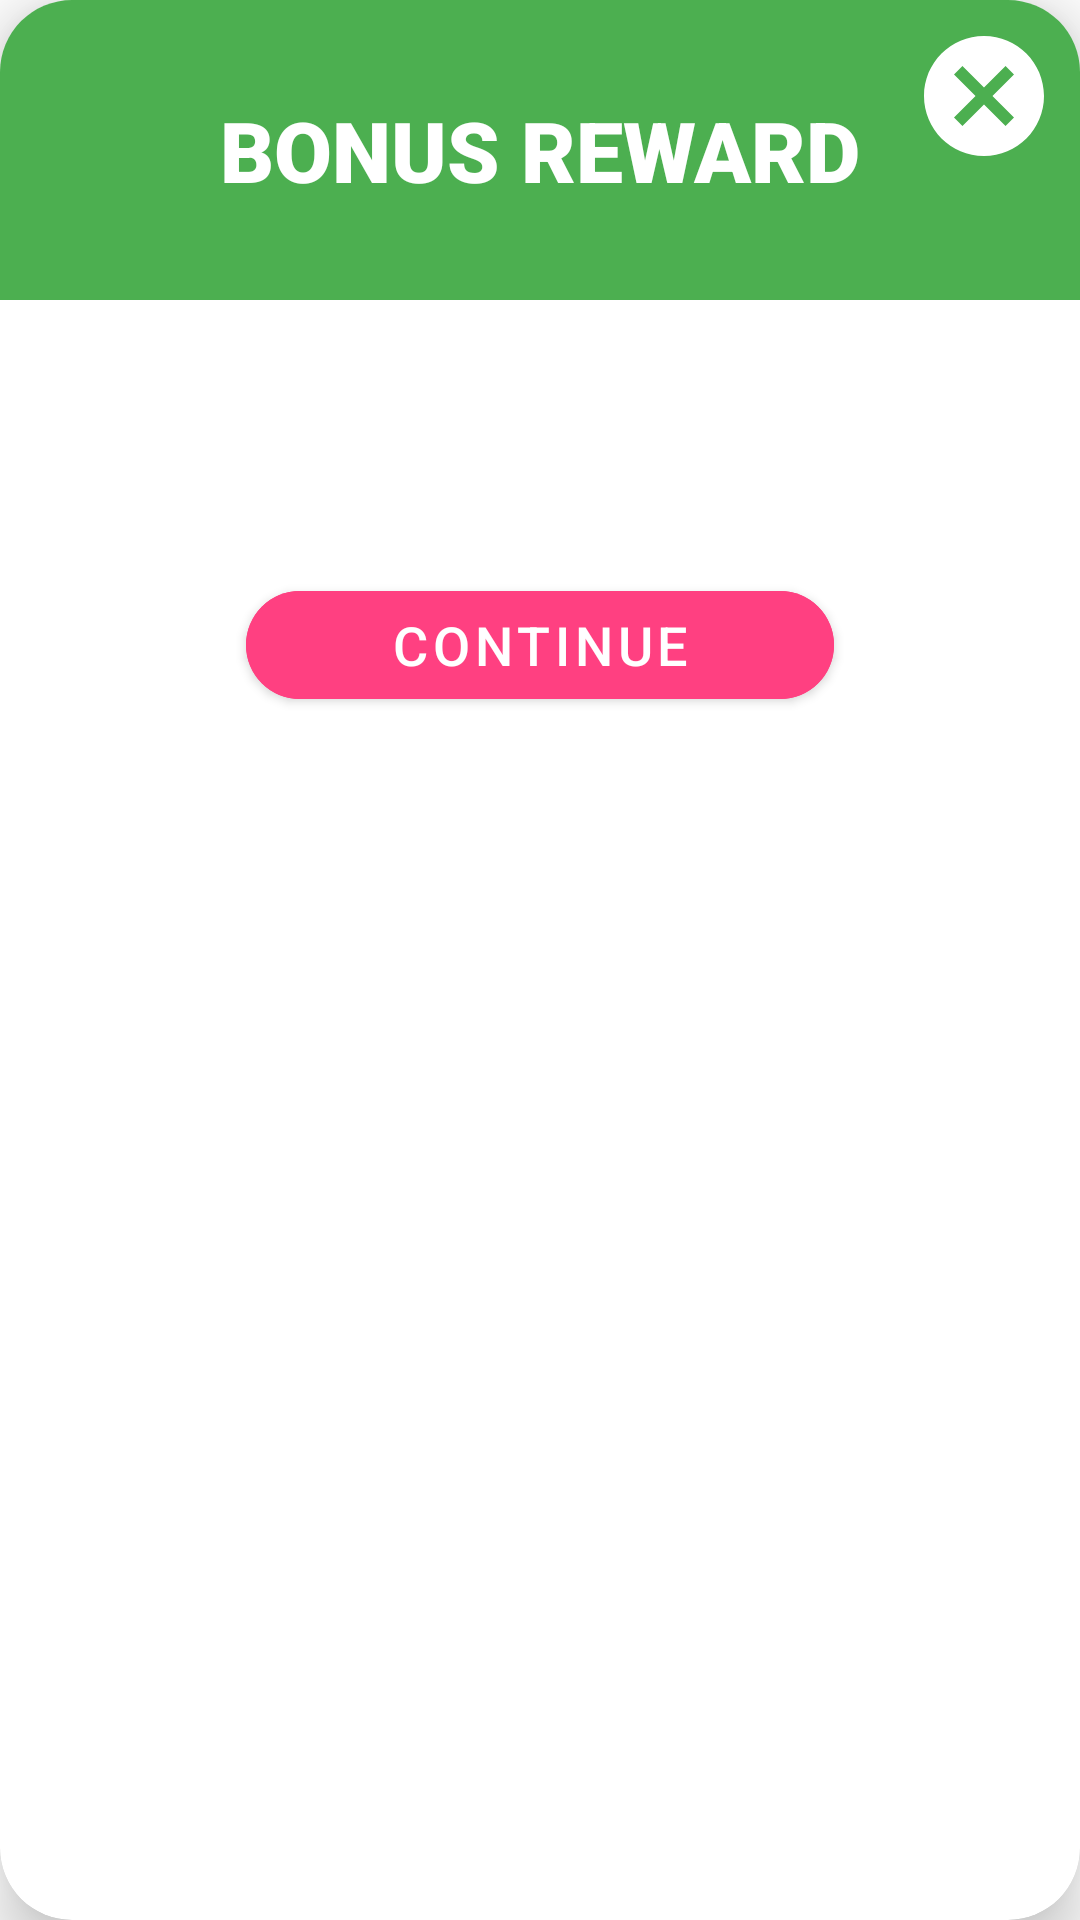

Here is an Android app screen rendered from its layout file. Give the layout XML and the strings, colors and styles it references.
<!-- AndroidManifest.xml: application theme AppTheme -->
<!-- res/layout/rewarded_video_dialog.xml -->
<?xml version="1.0" encoding="utf-8"?>
<com.google.android.material.card.MaterialCardView xmlns:android="http://schemas.android.com/apk/res/android"
    xmlns:app="http://schemas.android.com/apk/res-auto"
    xmlns:tools="http://schemas.android.com/tools"
    android:layout_width="match_parent"
    android:layout_height="wrap_content"
    android:layout_margin="24dp"
    app:cardCornerRadius="24dp"
    app:cardElevation="12dp">

    <androidx.constraintlayout.widget.ConstraintLayout
        android:layout_width="match_parent"
        android:layout_height="wrap_content">

        <View
            android:id="@+id/header_bg"
            android:layout_width="match_parent"
            android:layout_height="100dp"
            android:background="@color/pitchColor"
            app:layout_constraintTop_toTopOf="parent" />

        <TextView
            android:id="@+id/dialog_title"
            android:layout_width="wrap_content"
            android:layout_height="wrap_content"
            android:fontFamily="sans-serif-black"
            android:text="@string/bonus_reward"
            android:textColor="@color/white"
            android:textSize="28sp"
            app:layout_constraintBottom_toBottomOf="@+id/header_bg"
            app:layout_constraintEnd_toEndOf="parent"
            app:layout_constraintStart_toStartOf="parent"
            app:layout_constraintTop_toTopOf="@+id/header_bg" />

        <ImageButton
            android:id="@+id/cancel"
            android:layout_width="48dp"
            android:layout_height="48dp"
            android:layout_margin="8dp"
            android:background="?attr/selectableItemBackgroundBorderless"
            android:src="@drawable/ic_cancel"
            app:layout_constraintEnd_toEndOf="parent"
            app:layout_constraintTop_toTopOf="parent"
            app:tint="@color/white"
            android:contentDescription="@string/cancel_button_desc" />

        <TextView
            android:id="@+id/text"
            android:layout_width="0dp"
            android:layout_height="wrap_content"
            android:layout_marginHorizontal="24dp"
            android:layout_marginTop="32dp"
            android:gravity="center"
            android:lineSpacingExtra="4dp"
            android:textColor="@color/textColor"
            android:textSize="20sp"
            app:layout_constraintEnd_toEndOf="parent"
            app:layout_constraintStart_toStartOf="parent"
            app:layout_constraintTop_toBottomOf="@id/header_bg"
            tools:text="Want to continue the game?\nWatch a short video to get an extra Wicket" />

        <com.google.android.material.button.MaterialButton
            android:id="@+id/continueBtn"
            android:layout_width="wrap_content"
            android:layout_height="wrap_content"
            android:layout_marginVertical="32dp"
            android:paddingHorizontal="48dp"
            android:text="@string/continueBtnText"
            android:textSize="18sp"
            android:backgroundTint="@color/buttonColor"
            app:cornerRadius="24dp"
            app:layout_constraintBottom_toBottomOf="parent"
            app:layout_constraintEnd_toEndOf="parent"
            app:layout_constraintStart_toStartOf="parent"
            app:layout_constraintTop_toBottomOf="@id/text" />

    </androidx.constraintlayout.widget.ConstraintLayout>

</com.google.android.material.card.MaterialCardView>
<!-- resources referenced by this layout -->
<resources>
  <color name="buttonColor">#FF4081</color>
  <color name="pitchColor">#4CAF50</color>
  <color name="textColor">#212121</color>
  <color name="white">#FFFFFF</color>
  <!-- drawable ic_cancel (drawable) -->
  <vector xmlns:android="http://schemas.android.com/apk/res/android"
      android:width="48dp"
      android:height="48dp"
      android:tint="#000000"
      android:viewportWidth="24"
      android:viewportHeight="24">
  
      <path
          android:fillColor="@android:color/white"
          android:pathData="M12,2C6.47,2 2,6.47 2,12s4.47,10 10,10 10,-4.47 10,-10S17.53,2 12,2zM17,15.59L15.59,17 12,13.41 8.41,17 7,15.59 10.59,12 7,8.41 8.41,7 12,10.59 15.59,7 17,8.41 13.41,12 17,15.59z" />
  
  </vector>
  <string name="bonus_reward">BONUS REWARD</string>
  <string name="cancel_button_desc">Cancel Button</string>
  <string name="continueBtnText">Continue</string>
  <style name="AppTheme" parent="Theme.MaterialComponents.Light.NoActionBar">
          
          <item name="colorPrimary">@color/colorPrimary</item>
          <item name="colorAccent">@color/colorAccent</item>
      </style>
  <color name="colorPrimary">#6200EE</color>
  <color name="colorAccent">#03DAC5</color>
</resources>
